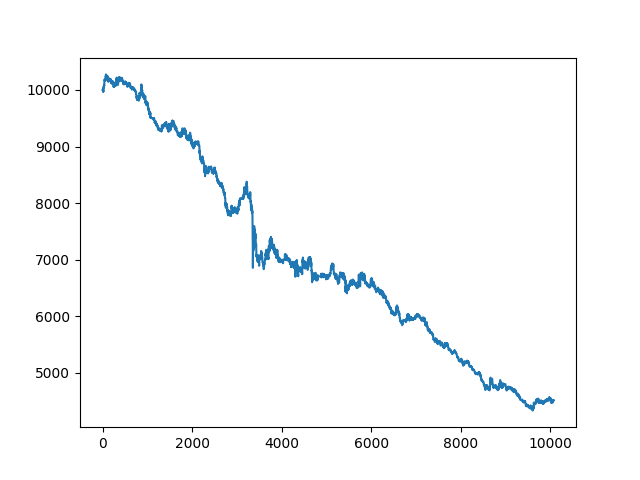

Values plotted in this chart, from the file beside it:
, date, asset, pct_change
0, 2021-10-25 00:13:00+00:00, 10000, 
1, 2021-10-25 00:14:00+00:00, 10000, 0.0
2, 2021-10-25 00:15:00+00:00, 10000, 0.0
3, 2021-10-25 00:16:00+00:00, 10000, 0.0
4, 2021-10-25 00:17:00+00:00, 10000, 0.0
5, 2021-10-25 00:18:00+00:00, 10000, 0.0
6, 2021-10-25 00:19:00+00:00, 10000, 0.0
7, 2021-10-25 00:20:00+00:00, 10000, 0.0
8, 2021-10-25 00:21:00+00:00, 10000, 0.0
9, 2021-10-25 00:22:00+00:00, 10000, 0.0
10, 2021-10-25 00:23:00+00:00, 10000, 0.0
11, 2021-10-25 00:24:00+00:00, 10000, 0.0
12, 2021-10-25 00:25:00+00:00, 10000, 0.0
13, 2021-10-25 00:26:00+00:00, 10000, 0.0
14, 2021-10-25 00:27:00+00:00, 9985, -0.001466
15, 2021-10-25 00:28:00+00:00, 9964, -0.002096
16, 2021-10-25 00:29:00+00:00, 9983, 0.00191
17, 2021-10-25 00:30:00+00:00, 9987, 0.0003177
18, 2021-10-25 00:31:00+00:00, 9983, -0.0003811
19, 2021-10-25 00:32:00+00:00, 9979, -0.0003812
20, 2021-10-25 00:33:00+00:00, 10029, 0.005022
21, 2021-10-25 00:34:00+00:00, 10015, -0.001391
22, 2021-10-25 00:35:00+00:00, 10023, 0.0008233
23, 2021-10-25 00:36:00+00:00, 10050, 0.002658
24, 2021-10-25 00:37:00+00:00, 10042, -0.0008205
25, 2021-10-25 00:38:00+00:00, 10046, 0.000379
26, 2021-10-25 00:39:00+00:00, 10065, 0.001957
27, 2021-10-25 00:40:00+00:00, 10063, -0.0002521
28, 2021-10-25 00:41:00+00:00, 10048, -0.001513
29, 2021-10-25 00:42:00+00:00, 10053, 0.0005682
30, 2021-10-25 00:43:00+00:00, 10065, 0.001199
31, 2021-10-25 00:44:00+00:00, 10065, -6.301870721958647e-05
32, 2021-10-25 00:45:00+00:00, 10067, 0.0002521
33, 2021-10-25 00:46:00+00:00, 10072, 0.0005041
34, 2021-10-25 00:47:00+00:00, 10091, 0.001826
35, 2021-10-25 00:48:00+00:00, 10087, -0.0003772
36, 2021-10-25 00:49:00+00:00, 10078, -0.0008804
37, 2021-10-25 00:50:00+00:00, 10073, -0.0005035
38, 2021-10-25 00:51:00+00:00, 10073, 0.0
39, 2021-10-25 00:52:00+00:00, 10105, 0.003149
40, 2021-10-25 00:53:00+00:00, 10090, -0.001444
41, 2021-10-25 00:54:00+00:00, 10162, 0.007167
42, 2021-10-25 00:55:00+00:00, 10174, 0.001186
43, 2021-10-25 00:56:00+00:00, 10186, 0.001122
44, 2021-10-25 00:57:00+00:00, 10174, -0.00115
45, 2021-10-25 00:58:00+00:00, 10174, 0.0
46, 2021-10-25 00:59:00+00:00, 10174, 0.0
47, 2021-10-25 01:00:00+00:00, 10174, 0.0
48, 2021-10-25 01:01:00+00:00, 10174, 0.0
49, 2021-10-25 01:02:00+00:00, 10174, 0.0
50, 2021-10-25 01:03:00+00:00, 10174, 0.0
51, 2021-10-25 01:04:00+00:00, 10174, 0.0
52, 2021-10-25 01:05:00+00:00, 10174, 0.0
53, 2021-10-25 01:06:00+00:00, 10174, 0.0
54, 2021-10-25 01:07:00+00:00, 10174, 0.0
55, 2021-10-25 01:08:00+00:00, 10174, 0.0
56, 2021-10-25 01:09:00+00:00, 10174, 0.0
57, 2021-10-25 01:10:00+00:00, 10174, 0.0
58, 2021-10-25 01:11:00+00:00, 10174, 0.0
59, 2021-10-25 01:12:00+00:00, 10174, 0.0
... 10,007 more rows
